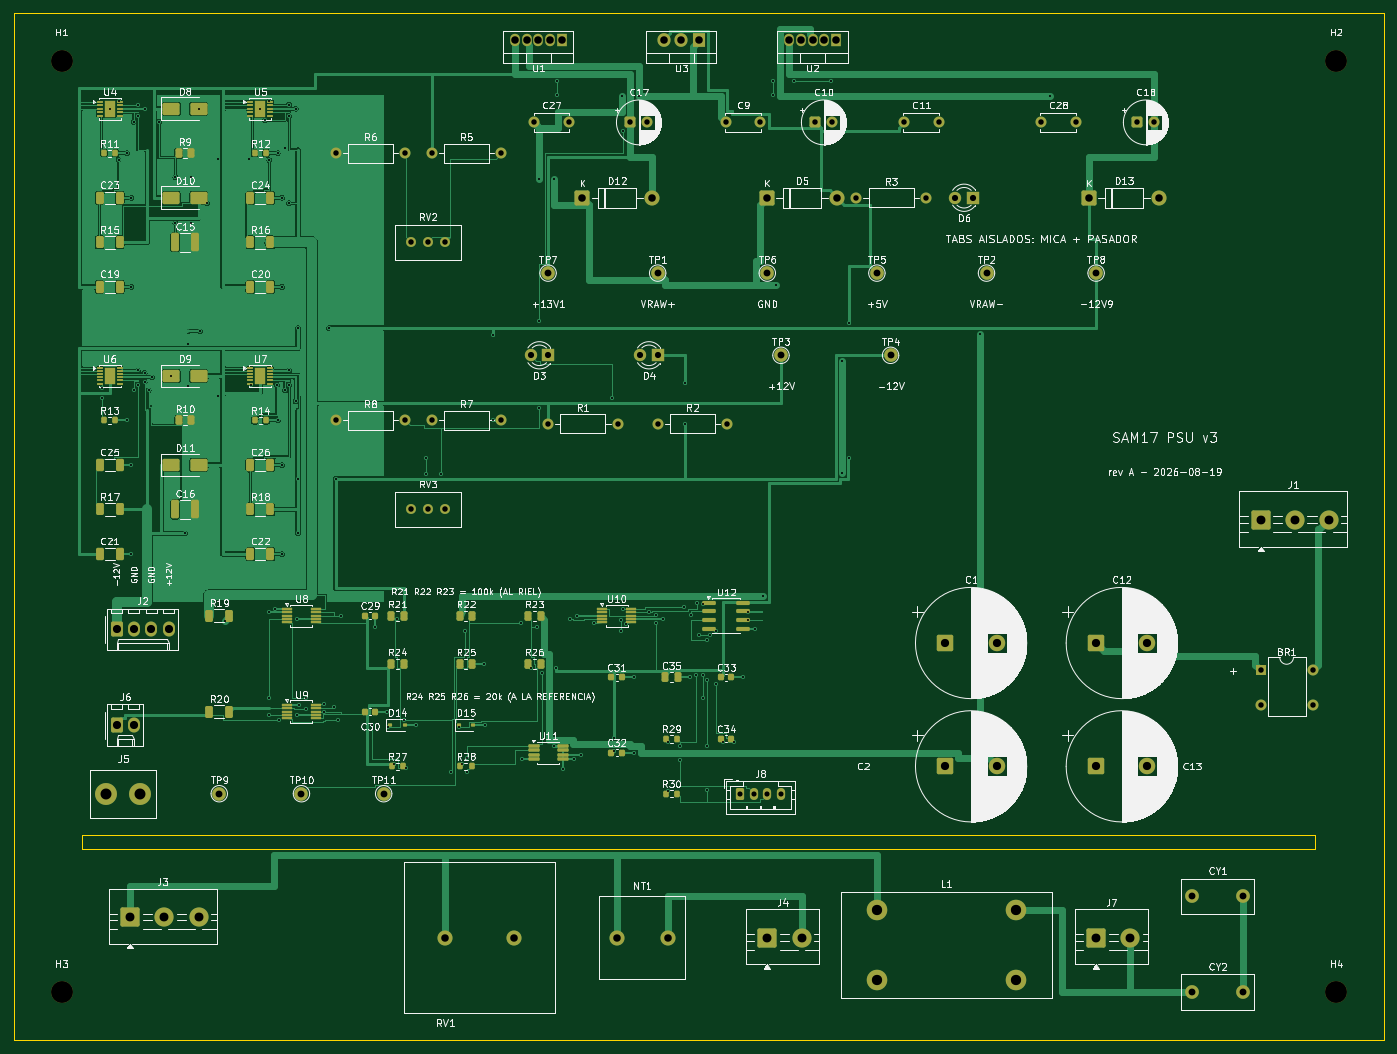
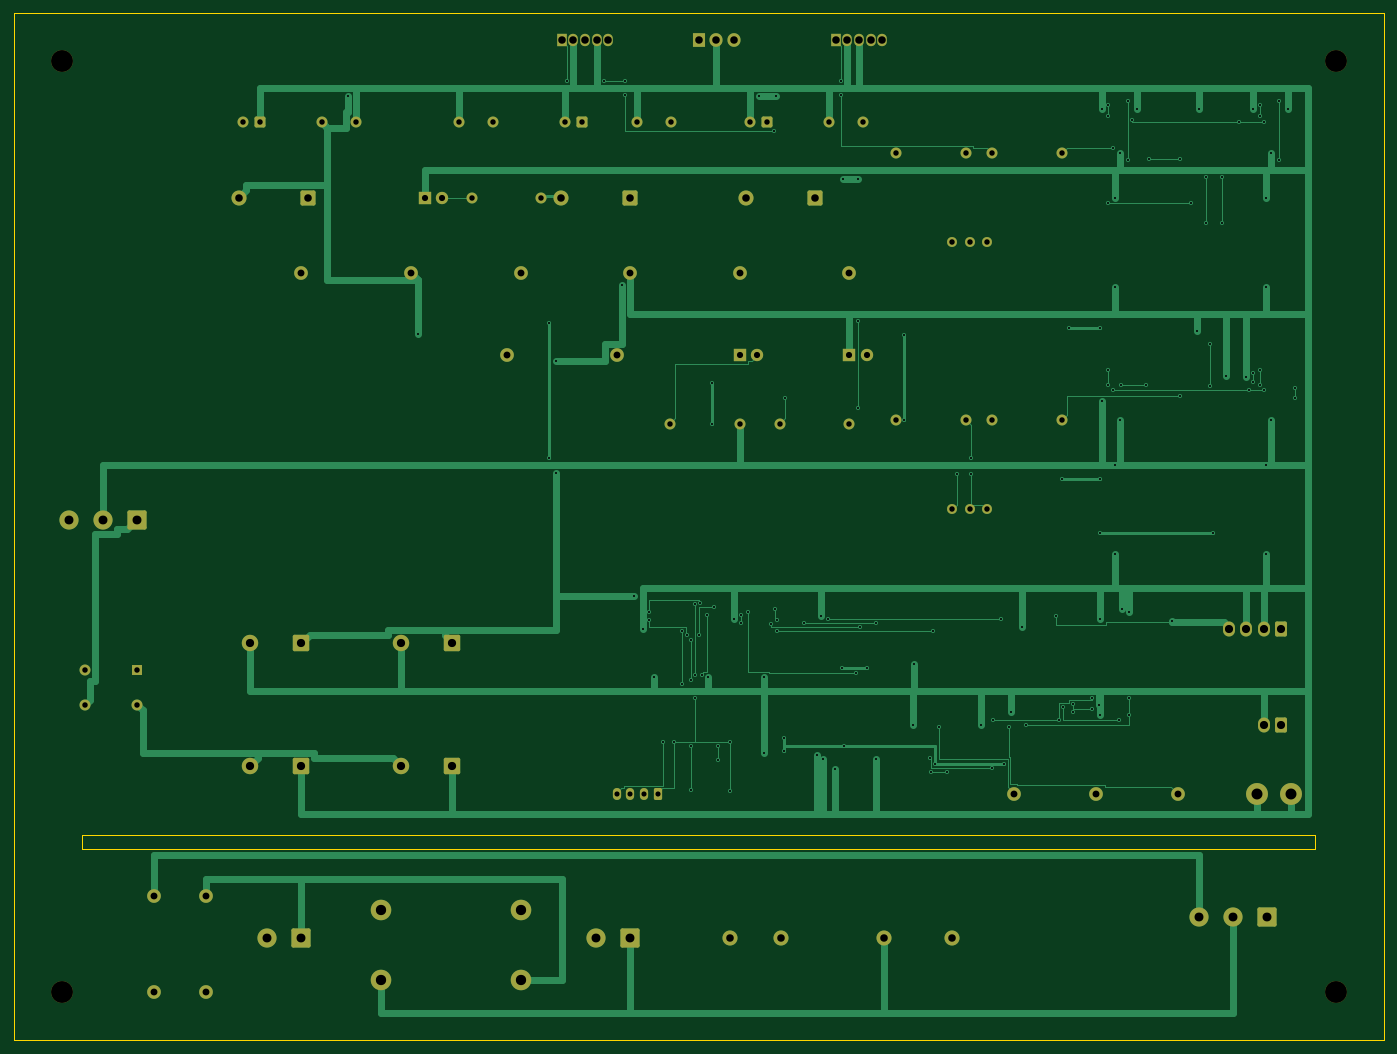
Circuit board: 7 layer files. Board 200.0 x 150.0 mm.
- bottom_copper: sam17-power-v3-B_Cu.gbl (35257 bytes)
- bottom_mask: sam17-power-v3-B_Mask.gbs (7150 bytes)
- outline: sam17-power-v3-Edge_Cuts.gm1 (875 bytes)
- top_copper: sam17-power-v3-F_Cu.gtl (145659 bytes)
- top_mask: sam17-power-v3-F_Mask.gts (14925 bytes)
- top_silk: sam17-power-v3-F_Silkscreen.gto (321374 bytes)
- drill: sam17-power-v3.drl (4789 bytes)

=== bottom_copper: sam17-power-v3-B_Cu.gbl (35257 bytes, source omitted) ===
=== bottom_mask: sam17-power-v3-B_Mask.gbs (7150 bytes, source omitted) ===
=== outline: sam17-power-v3-Edge_Cuts.gm1 ===
G04 #@! TF.GenerationSoftware,KiCad,Pcbnew,10.0.3*
G04 #@! TF.CreationDate,2026-08-21T14:56:01+02:00*
G04 #@! TF.ProjectId,sam17-power-v3,73616d31-372d-4706-9f77-65722d76332e,rev?*
G04 #@! TF.SameCoordinates,Original*
G04 #@! TF.FileFunction,Profile,NP*
%FSLAX46Y46*%
G04 Gerber Fmt 4.6, Leading zero omitted, Abs format (unit mm)*
G04 Created by KiCad (PCBNEW 10.0.3) date 2026-08-21 14:56:01*
%MOMM*%
%LPD*%
G01*
G04 APERTURE LIST*
G04 #@! TA.AperFunction,Profile*
%ADD10C,0.100000*%
G04 #@! TD*
G04 APERTURE END LIST*
D10*
X0Y0D02*
X200000000Y0D01*
X0Y-150000000D02*
X0Y0D01*
X10000000Y-120000000D02*
X190000000Y-120000000D01*
X10000000Y-122000000D02*
X10000000Y-120000000D01*
X190000000Y-120000000D02*
X190000000Y-122000000D01*
X190000000Y-122000000D02*
X10000000Y-122000000D01*
X200000000Y0D02*
X200000000Y-150000000D01*
X200000000Y-150000000D02*
X0Y-150000000D01*
M02*

=== top_copper: sam17-power-v3-F_Cu.gtl (145659 bytes, source omitted) ===
=== top_mask: sam17-power-v3-F_Mask.gts (14925 bytes, source omitted) ===
=== top_silk: sam17-power-v3-F_Silkscreen.gto (321374 bytes, source omitted) ===
=== drill: sam17-power-v3.drl ===
M48
; DRILL file KiCad 10.0.3 date 2026-08-21T14:56:01
; FORMAT={-:-/ absolute / metric / decimal}
; #@! TF.CreationDate,2026-08-21T14:56:01+02:00
; #@! TF.GenerationSoftware,Kicad,Pcbnew,10.0.3
; #@! TF.FileFunction,MixedPlating,1,2
FMAT,2
METRIC
; #@! TA.AperFunction,Plated,PTH,ViaDrill
T1C0.300
; #@! TA.AperFunction,Plated,PTH,ComponentDrill
T2C0.750
; #@! TA.AperFunction,Plated,PTH,ComponentDrill
T3C0.800
; #@! TA.AperFunction,Plated,PTH,ComponentDrill
T4C0.900
; #@! TA.AperFunction,Plated,PTH,ComponentDrill
T5C1.000
; #@! TA.AperFunction,Plated,PTH,ComponentDrill
T6C1.100
; #@! TA.AperFunction,Plated,PTH,ComponentDrill
T7C1.190
; #@! TA.AperFunction,Plated,PTH,ComponentDrill
T8C1.200
; #@! TA.AperFunction,Plated,PTH,ComponentDrill
T9C1.300
; #@! TA.AperFunction,Plated,PTH,ComponentDrill
T10C1.500
; #@! TA.AperFunction,Plated,PTH,ComponentDrill
T11C1.600
; #@! TA.AperFunction,NonPlated,NPTH,ComponentDrill
T12C3.200
%
G90
G05
T1
X12.9Y-54.7
X12.9Y-56.2
X14.0Y-14.0
X15.3Y-12.9
X15.3Y-21.5
X16.525Y-20.5
X16.525Y-59.5
X17.175Y-27.0
X17.175Y-40.0
X17.175Y-66.0
X17.175Y-79.0
X17.5Y-15.9
X17.5Y-55.1
X18.1Y-13.4
X18.1Y-15.1
X18.1Y-52.2
X18.1Y-54.3
X19.1Y-52.6
X19.1Y-53.9
X19.15Y-14.0
X19.7Y-55.1
X20.15Y-53.225
X21.2Y-15.9
X23.0Y-53.0
X23.6Y-24.0
X23.6Y-30.7
X25.0Y-76.0
X25.4Y-48.3
X25.4Y-54.5
X25.9Y-24.0
X25.9Y-30.7
X27.0Y-14.0
X27.2Y-46.5
X28.2Y-27.8
X29.8Y-21.3
X29.8Y-55.9
X30.9Y-88.8
X34.3Y-21.3
X34.7Y-54.3
X36.0Y-14.0
X36.7Y-15.7
X37.2Y-87.5
X37.2Y-100.0
X37.2Y-102.5
X37.3Y-12.9
X37.3Y-21.5
X38.2Y-87.0
X38.4Y-54.3
X38.525Y-20.5
X38.525Y-59.5
X38.7Y-103.3
X39.175Y-27.0
X39.175Y-40.0
X39.175Y-66.0
X39.175Y-79.0
X39.6Y-19.7
X39.6Y-55.1
X40.2Y-13.4
X40.2Y-15.1
X40.2Y-27.8
X40.2Y-52.2
X40.2Y-54.3
X41.15Y-14.0
X41.15Y-56.7
X41.4Y-88.5
X41.4Y-102.5
X41.5Y-46.0
X41.5Y-68.0
X41.5Y-76.0
X41.6Y-101.0
X42.6Y-100.0
X42.6Y-101.6
X45.3Y-100.9
X45.3Y-102.1
X46.0Y-46.0
X46.8Y-101.4
X47.0Y-68.0
X47.4Y-103.3
X47.8Y-88.0
X52.3Y-103.9
X52.775Y-89.7
X54.475Y-102.0
X54.7Y-104.2
X55.5Y-109.6
X55.9Y-88.5
X57.0Y-103.3
X57.2Y-110.3
X58.75Y-104.0
X60.2Y-65.0
X60.2Y-67.3
X62.3Y-67.3
X63.8Y-110.8
X65.0Y-104.2
X65.5Y-109.6
X65.8Y-90.3
X66.1Y-110.8
X66.2Y-108.8
X68.612Y-95.0
X68.75Y-104.0
X70.0Y-47.0
X70.0Y-59.5
X74.1Y-89.1
X74.188Y-108.975
X75.5Y-95.7
X76.4Y-89.7
X76.7Y-24.2
X76.7Y-45.0
X76.7Y-57.7
X77.1Y-96.4
X78.8Y-107.1
X78.9Y-24.2
X79.1Y-95.7
X79.3Y-10.0
X79.3Y-12.0
X80.112Y-110.375
X81.2Y-88.5
X81.812Y-108.975
X82.2Y-88.0
X82.812Y-108.325
X84.7Y-89.1
X87.4Y-56.3
X87.6Y-105.8
X87.6Y-107.8
X88.6Y-88.6
X88.6Y-90.3
X88.8Y-12.2
X88.9Y-87.0
X89.0Y-17.3
X89.4Y-89.2
X90.475Y-97.0
X90.475Y-108.0
X91.2Y-12.2
X92.8Y-87.4
X93.8Y-87.9
X93.8Y-89.1
X94.8Y-88.5
X95.5Y-106.4
X95.5Y-113.6
X97.2Y-107.0
X97.2Y-109.1
X97.8Y-86.7
X98.0Y-54.0
X98.0Y-60.0
X98.65Y-97.0
X98.8Y-87.9
X99.6Y-96.6
X99.8Y-86.1
X100.0Y-90.8
X100.6Y-86.3
X100.6Y-96.6
X100.6Y-100.0
X101.2Y-91.6
X101.2Y-97.4
X101.2Y-107.0
X101.2Y-113.4
X101.7Y-90.8
X102.5Y-90.2
X102.5Y-98.0
X103.6Y-106.4
X105.2Y-106.4
X106.475Y-97.0
X107.2Y-87.4
X107.2Y-88.6
X108.175Y-89.905
X109.4Y-85.1
X110.8Y-10.0
X110.8Y-12.0
X111.2Y-39.7
X113.9Y-10.0
X119.3Y-10.0
X120.9Y-50.9
X120.9Y-67.2
X121.9Y-45.3
X121.9Y-65.0
X141.0Y-46.9
X151.2Y-12.2
T2
X106.0Y-114.0
X108.0Y-114.0
X110.0Y-114.0
X112.0Y-114.0
T3
X47.0Y-20.5
X47.0Y-59.5
X57.16Y-20.5
X57.16Y-59.5
X57.92Y-33.5
X57.92Y-72.5
X60.46Y-33.5
X60.46Y-72.5
X61.0Y-20.5
X61.0Y-59.5
X63.0Y-33.5
X63.0Y-72.5
X71.16Y-20.5
X71.16Y-59.5
X76.0Y-16.0
X78.0Y-60.0
X81.0Y-16.0
X88.16Y-60.0
X90.0Y-16.0
X92.5Y-16.0
X94.0Y-60.0
X104.0Y-16.0
X104.16Y-60.0
X109.0Y-16.0
X117.0Y-16.0
X119.5Y-16.0
X123.0Y-27.0
X130.0Y-16.0
X133.16Y-27.0
X135.0Y-16.0
X150.0Y-16.0
X155.0Y-16.0
X164.0Y-16.0
X166.5Y-16.0
X182.0Y-96.0
X182.0Y-101.08
X189.62Y-96.0
X189.62Y-101.08
T4
X75.46Y-50.0
X78.0Y-50.0
X91.46Y-50.0
X94.0Y-50.0
X137.46Y-27.0
X140.0Y-27.0
T5
X30.0Y-114.0
X42.0Y-114.0
X54.0Y-114.0
X78.0Y-38.0
X94.0Y-38.0
X110.0Y-38.0
X112.0Y-50.0
X126.0Y-38.0
X128.0Y-50.0
X142.0Y-38.0
X158.0Y-38.0
X172.0Y-129.0
X172.0Y-143.0
X179.5Y-129.0
X179.5Y-143.0
T6
X63.0Y-135.0
X73.0Y-135.0
X73.2Y-4.0
X74.9Y-4.0
X76.6Y-4.0
X78.3Y-4.0
X80.0Y-4.0
X83.0Y-27.0
X88.0Y-135.0
X93.16Y-27.0
X94.92Y-4.0
X95.5Y-135.0
X97.46Y-4.0
X100.0Y-4.0
X110.0Y-27.0
X113.2Y-4.0
X114.9Y-4.0
X116.6Y-4.0
X118.3Y-4.0
X120.0Y-4.0
X120.16Y-27.0
X157.0Y-27.0
X167.16Y-27.0
T7
X15.0Y-90.0
X15.0Y-104.0
X17.54Y-90.0
X17.54Y-104.0
X20.08Y-90.0
X22.62Y-90.0
T8
X136.0Y-92.0
X136.0Y-110.0
X143.5Y-92.0
X143.5Y-110.0
X158.0Y-92.0
X158.0Y-110.0
X165.5Y-92.0
X165.5Y-110.0
T9
X17.0Y-132.0
X22.0Y-132.0
X27.0Y-132.0
X110.0Y-135.0
X115.0Y-135.0
X158.0Y-135.0
X163.0Y-135.0
X182.0Y-74.0
X187.0Y-74.0
X192.0Y-74.0
T10
X126.0Y-131.0
X126.0Y-141.16
X146.32Y-131.0
X146.32Y-141.16
T11
X13.5Y-114.0
X18.5Y-114.0
T12
X7.0Y-7.0
X7.0Y-143.0
X193.0Y-7.0
X193.0Y-143.0
M30
